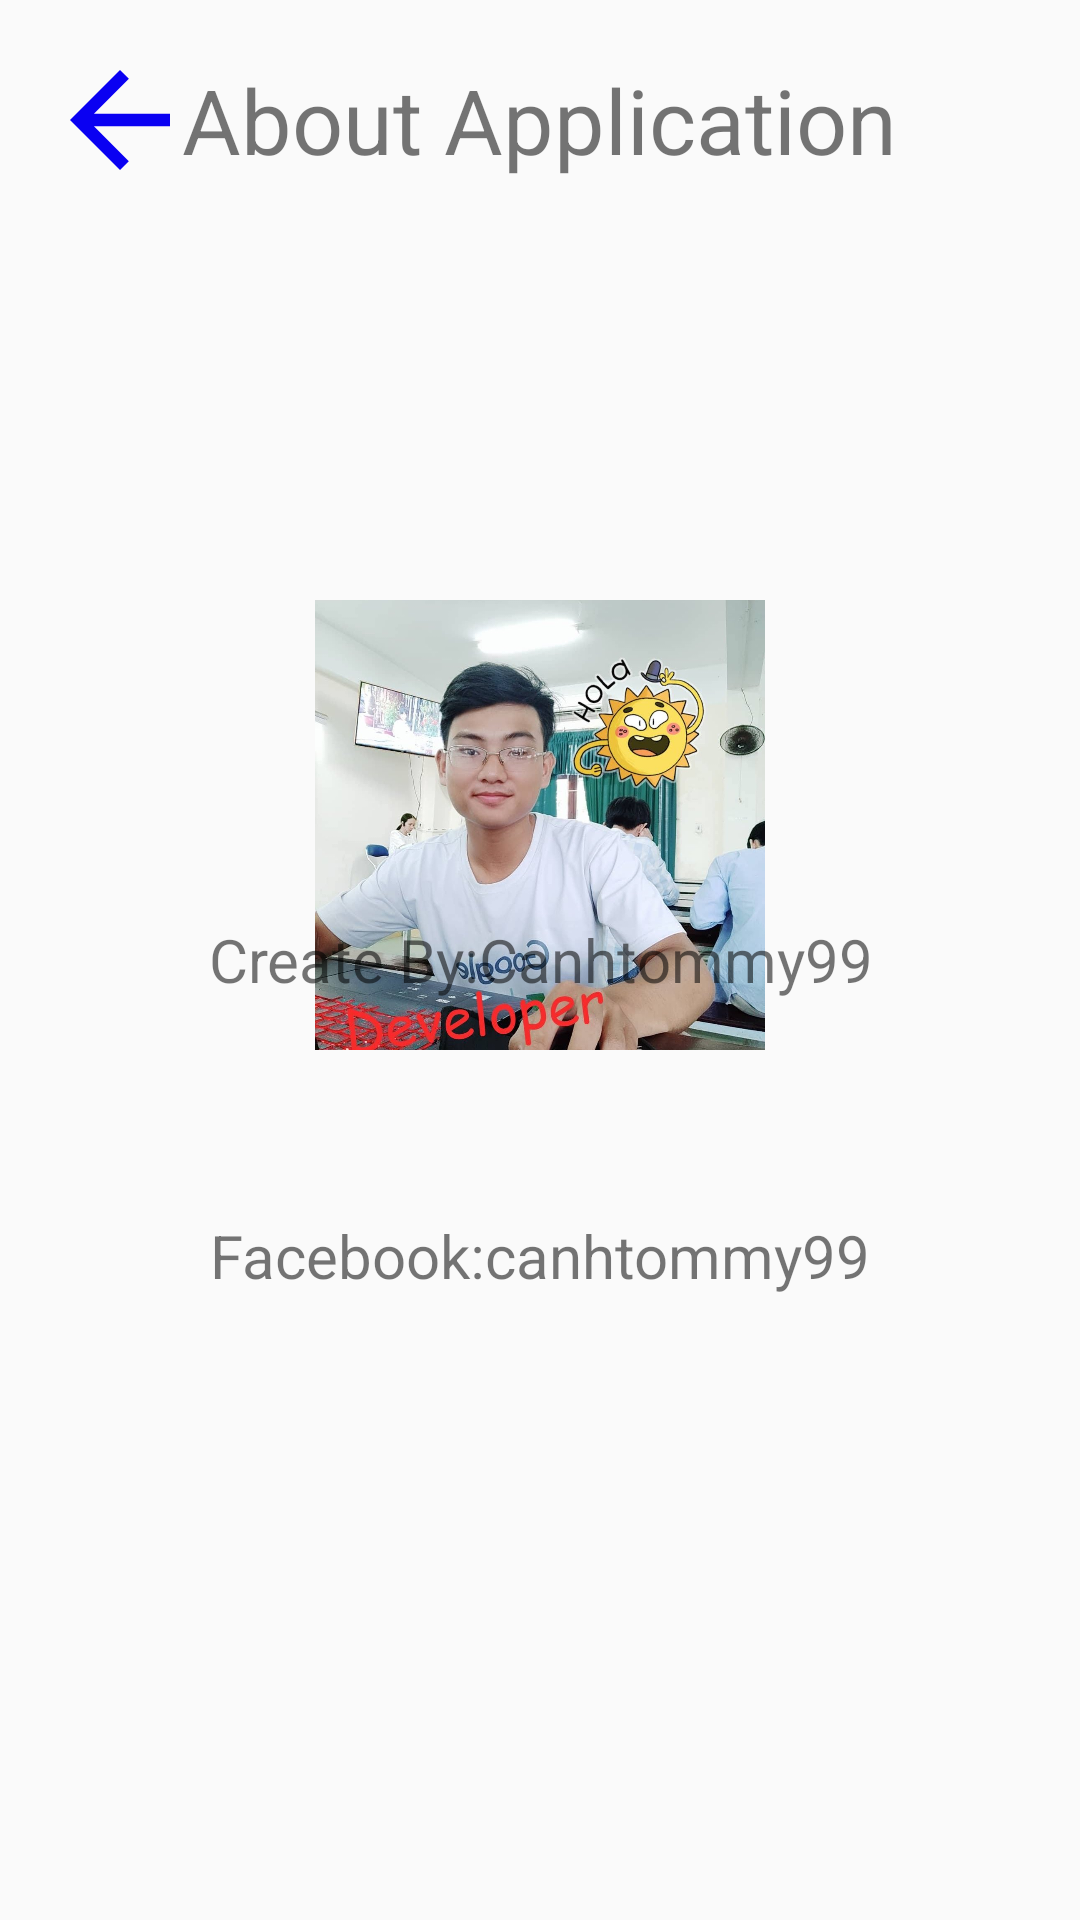

Write the Android layout XML for this screen, with the resource values it uses.
<!-- AndroidManifest.xml: application theme AppTheme -->
<!-- res/layout/activity_about_application.xml -->
<?xml version="1.0" encoding="utf-8"?>
<RelativeLayout
    xmlns:android="http://schemas.android.com/apk/res/android"
    xmlns:app="http://schemas.android.com/apk/res-auto"
    xmlns:tools="http://schemas.android.com/tools"
    android:layout_width="match_parent"
    android:layout_height="match_parent"
    tools:context=".Activity.AboutApplication"
    android:background="@drawable/back1">
    <RelativeLayout
        android:layout_width="match_parent"
        android:layout_height="wrap_content"
        android:orientation="horizontal">
        <ImageView
            android:layout_margin="15dp"
            android:id="@+id/btnBack12ddd"
            android:layout_width="50sp"
            android:layout_height="50sp"
            android:src="@drawable/ic_arrow_back_black_24dp"/>

        <TextView
            android:gravity="center"
            android:id="@+id/textView3"
            android:layout_width="wrap_content"
            android:layout_height="wrap_content"
            android:layout_centerInParent="true"
            android:text="About Application"
            android:textSize="30sp" />

    </RelativeLayout>
    <ImageView
        android:layout_marginTop="200sp"
        android:layout_alignParentTop="true"
        android:layout_width="150sp"
        android:layout_height="150sp"
        android:layout_centerInParent="true"
        android:layout_centerVertical="true"
        android:src="@drawable/avatarmy">
    </ImageView>
    <TextView
        android:layout_width="match_parent"
        android:layout_height="wrap_content"
        android:layout_centerInParent="true"
        android:layout_centerVertical="true"
        android:text="Create By:Canhtommy99"
        android:gravity="center"
        android:textSize="20sp"></TextView>
    <TextView
        android:layout_marginTop="405sp"
        android:layout_alignParentTop="true"
        android:layout_width="match_parent"
        android:layout_height="wrap_content"
        android:layout_centerInParent="true"
        android:layout_centerVertical="true"
        android:text="Facebook:canhtommy99"
        android:gravity="center"
        android:textSize="20dp"></TextView>
</RelativeLayout>
<!-- resources referenced by this layout -->
<resources>
  <!-- drawable avatarmy: jpg bitmap (drawable-xxhdpi, 160880 bytes) -->
  <!-- drawable ic_arrow_back_black_24dp (drawable) -->
  <vector android:height="24dp" android:tint="#0A00F2"
      android:viewportHeight="24.0" android:viewportWidth="24.0"
      android:width="24dp" xmlns:android="http://schemas.android.com/apk/res/android">
      <path android:fillColor="#FF000000" android:pathData="M20,11H7.83l5.59,-5.59L12,4l-8,8 8,8 1.41,-1.41L7.83,13H20v-2z"/>
  </vector>
  <style name="AppTheme" parent="Theme.AppCompat.Light.NoActionBar">
          
          <item name="colorPrimary">@color/colorPrimary</item>
          <item name="colorPrimaryDark">@color/colorPrimaryDark</item>
          <item name="colorAccent">@color/colorAccent</item>
      </style>
  <color name="colorPrimary">#15539E</color>
  <color name="colorPrimaryDark">#15539E</color>
  <color name="colorAccent">#15539E</color>
</resources>
